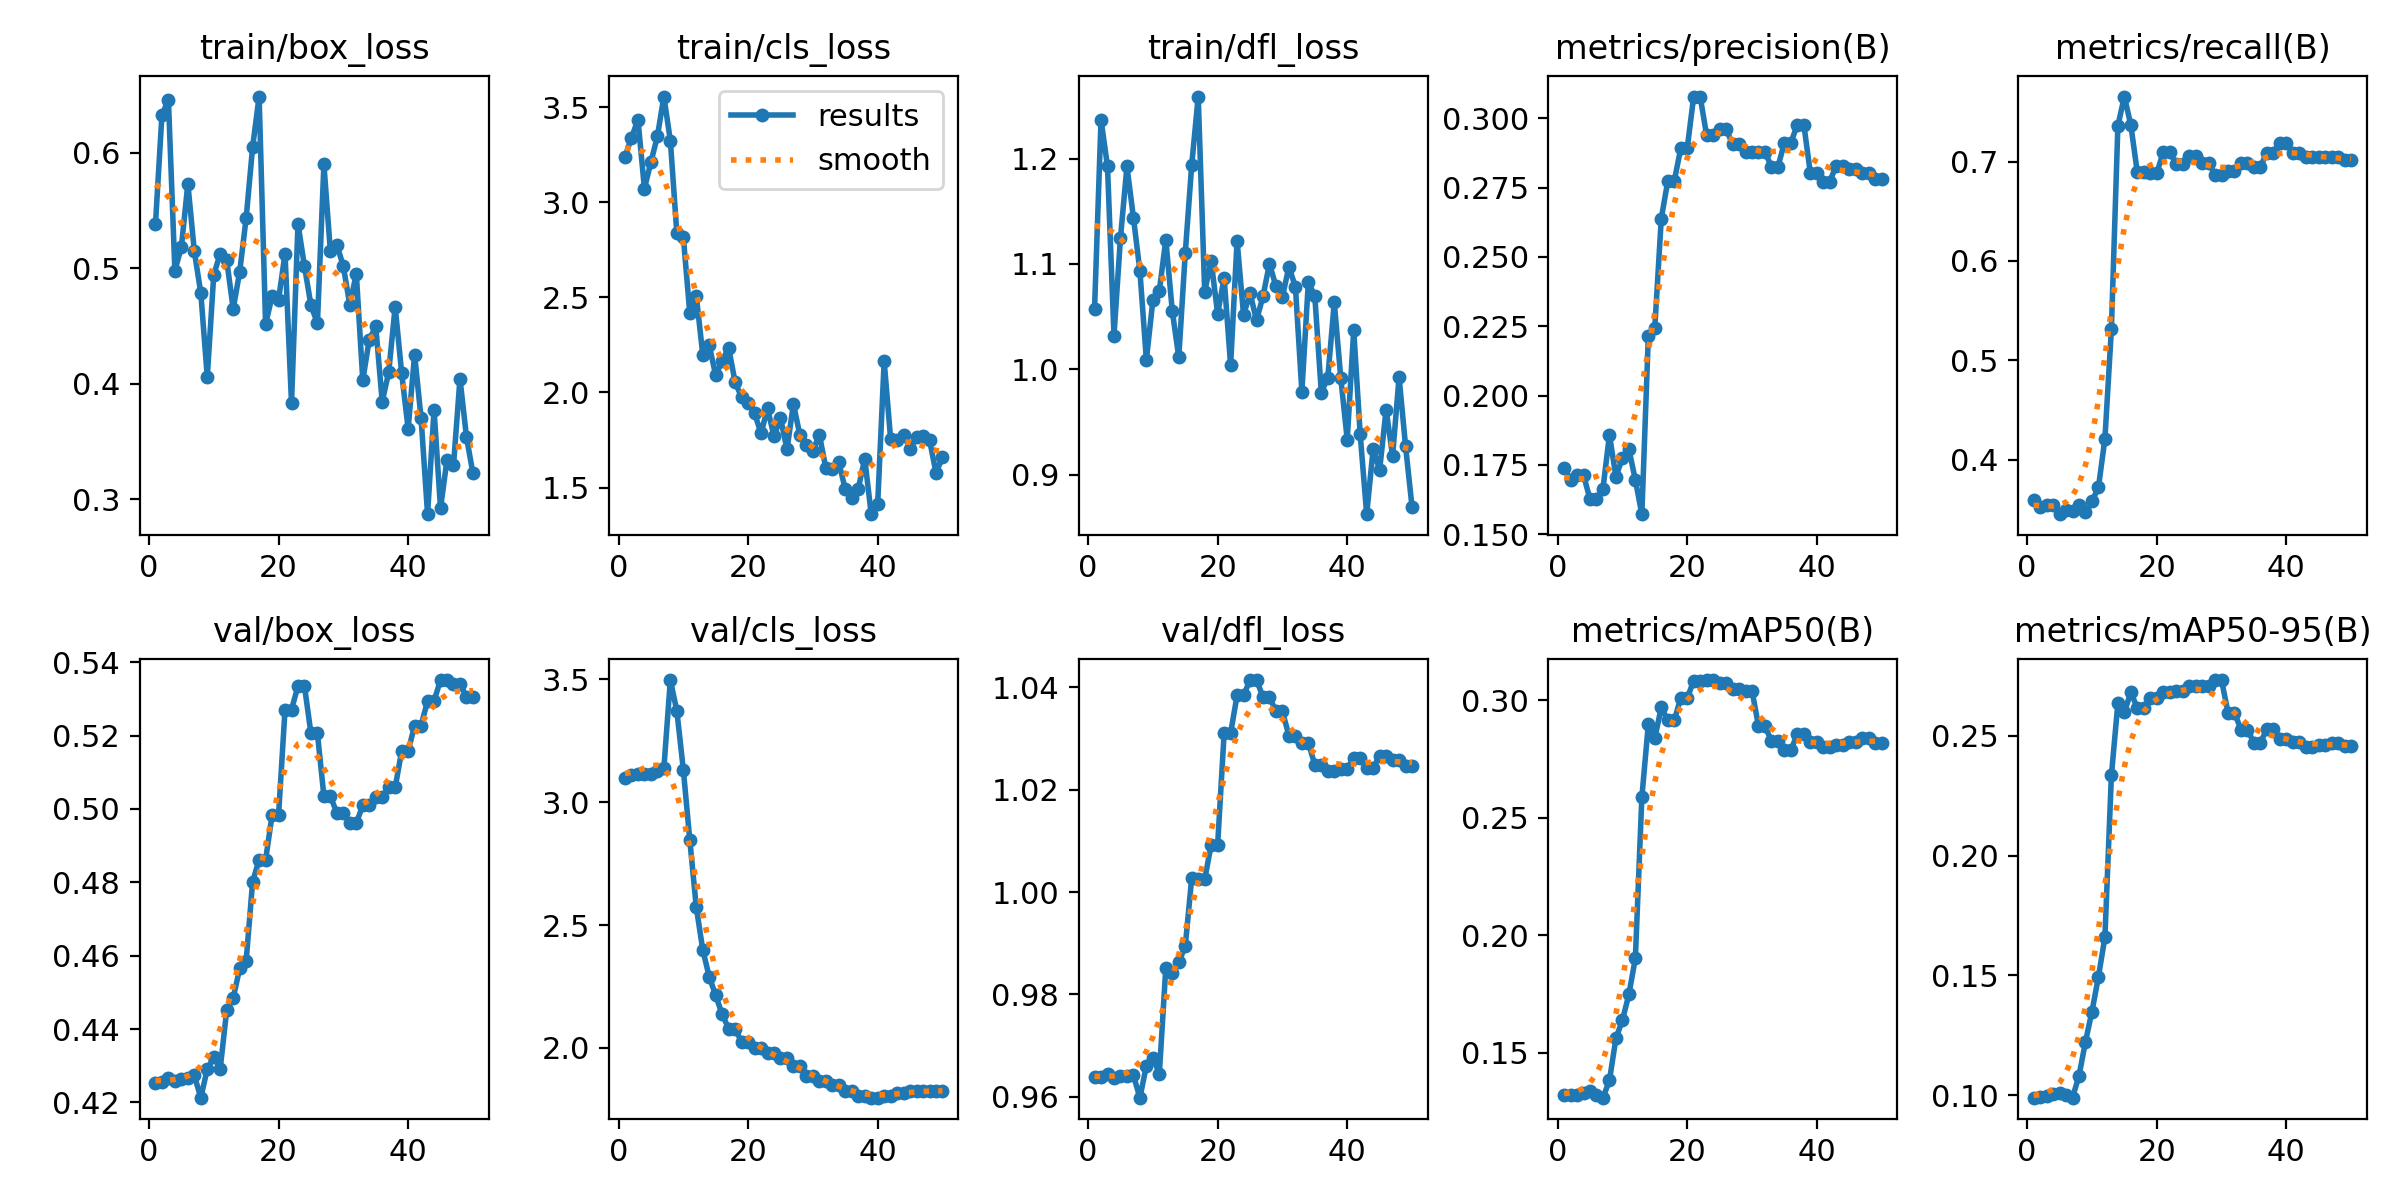

The table this chart was drawn from, first rows:
epoch, time, train/box_loss, train/cls_loss, train/dfl_loss, metrics/precision(B), metrics/recall(B), metrics/mAP50(B), metrics/mAP50-95(B), val/box_loss, val/cls_loss, val/dfl_loss, lr/pg0, lr/pg1, lr/pg2
1, 10.35, 0.5379, 3.24, 1.057, 0.1739, 0.3591, 0.1321, 0.09898, 0.4253, 3.099, 0.9639, 0, 0, 0
2, 12.7, 0.6323, 3.339, 1.237, 0.1696, 0.3527, 0.1321, 0.09907, 0.4255, 3.11, 0.9638, 1.40071e-05, 1.40071e-05, 1.40071e-05
3, 14.69, 0.6457, 3.435, 1.193, 0.1714, 0.3542, 0.132, 0.09952, 0.4267, 3.116, 0.9645, 2.74482e-05, 2.74482e-05, 2.74482e-05
4, 16.72, 0.4979, 3.072, 1.032, 0.1714, 0.354, 0.1328, 0.1006, 0.426, 3.113, 0.9636, 4.03235e-05, 4.03235e-05, 4.03235e-05
5, 18.73, 0.5181, 3.211, 1.125, 0.1626, 0.345, 0.1336, 0.1009, 0.4263, 3.116, 0.9641, 5.26329e-05, 5.26329e-05, 5.26329e-05
6, 20.89, 0.5731, 3.347, 1.192, 0.1628, 0.3497, 0.1321, 0.1002, 0.4266, 3.127, 0.9641, 6.43764e-05, 6.43764e-05, 6.43764e-05
7, 22.89, 0.5147, 3.556, 1.144, 0.1665, 0.3486, 0.1308, 0.09904, 0.4273, 3.138, 0.9642, 7.55541e-05, 7.55541e-05, 7.55541e-05
8, 24.89, 0.4785, 3.325, 1.093, 0.1859, 0.3544, 0.1382, 0.1081, 0.4213, 3.497, 0.9598, 8.61658e-05, 8.61658e-05, 8.61658e-05
9, 27.31, 0.406, 2.838, 1.009, 0.1707, 0.3467, 0.1561, 0.1223, 0.4291, 3.372, 0.966, 9.62117e-05, 9.62117e-05, 9.62117e-05
10, 29.67, 0.4942, 2.819, 1.065, 0.1776, 0.3579, 0.1638, 0.1349, 0.4323, 3.133, 0.9676, 0.0001057, 0.0001057, 0.0001057
11, 32.1, 0.5126, 2.417, 1.075, 0.1807, 0.3719, 0.1748, 0.1495, 0.4292, 2.846, 0.9645, 0.0001146, 0.0001146, 0.0001146
12, 34.58, 0.5068, 2.509, 1.123, 0.1696, 0.4209, 0.1902, 0.166, 0.4452, 2.573, 0.9852, 0.000123, 0.000123, 0.000123
13, 36.98, 0.4648, 2.199, 1.055, 0.1573, 0.5314, 0.2586, 0.2335, 0.4484, 2.4, 0.9841, 0.0001307, 0.0001307, 0.0001307
14, 39.59, 0.4968, 2.247, 1.011, 0.2214, 0.7361, 0.2897, 0.2636, 0.4565, 2.289, 0.9863, 0.000138, 0.000138, 0.000138
15, 41.96, 0.5433, 2.09, 1.11, 0.2245, 0.7656, 0.2837, 0.2598, 0.4586, 2.214, 0.9894, 0.0001446, 0.0001446, 0.0001446
16, 44.24, 0.6048, 2.167, 1.194, 0.2639, 0.7369, 0.297, 0.2682, 0.4802, 2.136, 1.003, 0.0001507, 0.0001507, 0.0001507
17, 46.58, 0.6484, 2.234, 1.259, 0.2773, 0.6893, 0.2913, 0.2616, 0.4861, 2.079, 1.002, 0.0001562, 0.0001562, 0.0001562
18, 48.81, 0.4515, 2.053, 1.074, 0.2773, 0.6893, 0.2913, 0.2616, 0.4861, 2.079, 1.002, 0.0001612, 0.0001612, 0.0001612
19, 51.11, 0.4758, 1.976, 1.103, 0.2891, 0.6883, 0.3009, 0.2658, 0.4983, 2.023, 1.009, 0.0001655, 0.0001655, 0.0001655
20, 53.43, 0.4728, 1.947, 1.053, 0.2891, 0.6883, 0.3009, 0.2658, 0.4983, 2.023, 1.009, 0.0001694, 0.0001694, 0.0001694
21, 55.79, 0.5125, 1.89, 1.087, 0.3079, 0.7097, 0.3081, 0.2682, 0.5271, 1.999, 1.031, 0.0001726, 0.0001726, 0.0001726
22, 58.05, 0.3835, 1.786, 1.004, 0.3079, 0.7097, 0.3081, 0.2682, 0.5271, 1.999, 1.031, 0.0001753, 0.0001753, 0.0001753
23, 60.32, 0.5382, 1.916, 1.122, 0.2939, 0.6976, 0.3085, 0.2688, 0.5335, 1.978, 1.038, 0.0001774, 0.0001774, 0.0001774
24, 62.64, 0.5018, 1.77, 1.051, 0.2939, 0.6976, 0.3085, 0.2688, 0.5335, 1.978, 1.038, 0.000179, 0.000179, 0.000179
25, 65.13, 0.4679, 1.866, 1.072, 0.2963, 0.7059, 0.3072, 0.2708, 0.5206, 1.958, 1.041, 0.00018, 0.00018, 0.00018
26, 67.47, 0.4524, 1.701, 1.046, 0.2963, 0.7059, 0.3072, 0.2708, 0.5206, 1.958, 1.041, 0.0001804, 0.0001804, 0.0001804
27, 69.83, 0.5897, 1.939, 1.069, 0.2906, 0.6985, 0.3047, 0.2709, 0.5035, 1.928, 1.038, 0.0001803, 0.0001803, 0.0001803
28, 72.19, 0.5144, 1.775, 1.1, 0.2906, 0.6985, 0.3047, 0.2709, 0.5035, 1.928, 1.038, 0.0001796, 0.0001796, 0.0001796
29, 74.55, 0.5203, 1.725, 1.079, 0.2879, 0.687, 0.3041, 0.2733, 0.4989, 1.886, 1.035, 0.0001783, 0.0001783, 0.0001783
30, 76.83, 0.5016, 1.694, 1.069, 0.2879, 0.687, 0.3041, 0.2733, 0.4989, 1.886, 1.035, 0.0001765, 0.0001765, 0.0001765
31, 79.25, 0.4682, 1.778, 1.097, 0.288, 0.6904, 0.289, 0.2597, 0.4961, 1.866, 1.031, 0.0001741, 0.0001741, 0.0001741
32, 81.49, 0.4952, 1.602, 1.078, 0.288, 0.6904, 0.289, 0.2597, 0.4961, 1.866, 1.031, 0.0001711, 0.0001711, 0.0001711
33, 83.78, 0.4032, 1.596, 0.9788, 0.2825, 0.6987, 0.2826, 0.2526, 0.501, 1.85, 1.029, 0.0001675, 0.0001675, 0.0001675
34, 86.1, 0.4382, 1.633, 1.083, 0.2825, 0.6987, 0.2826, 0.2526, 0.501, 1.85, 1.029, 0.0001634, 0.0001634, 0.0001634
35, 88.4, 0.4497, 1.49, 1.069, 0.2912, 0.6949, 0.2786, 0.2471, 0.5032, 1.823, 1.025, 0.0001588, 0.0001588, 0.0001588
36, 90.64, 0.3847, 1.446, 0.9777, 0.2912, 0.6949, 0.2786, 0.2471, 0.5032, 1.823, 1.025, 0.0001535, 0.0001535, 0.0001535
37, 92.98, 0.41, 1.494, 0.992, 0.2977, 0.7092, 0.2856, 0.253, 0.5059, 1.805, 1.024, 0.0001477, 0.0001477, 0.0001477
38, 95.25, 0.4668, 1.652, 1.063, 0.2977, 0.7092, 0.2856, 0.253, 0.5059, 1.805, 1.024, 0.0001414, 0.0001414, 0.0001414
39, 97.57, 0.4093, 1.36, 0.9919, 0.2804, 0.7186, 0.282, 0.2488, 0.5158, 1.798, 1.024, 0.0001345, 0.0001345, 0.0001345
40, 99.79, 0.3611, 1.414, 0.9331, 0.2804, 0.7186, 0.282, 0.2488, 0.5158, 1.798, 1.024, 0.000127, 0.000127, 0.000127
41, 105.3, 0.4252, 2.164, 1.037, 0.2772, 0.7084, 0.2802, 0.2474, 0.5227, 1.805, 1.026, 0.0001189, 0.0001189, 0.0001189
42, 107.5, 0.3702, 1.754, 0.9382, 0.2772, 0.7084, 0.2802, 0.2474, 0.5227, 1.805, 1.026, 0.0001103, 0.0001103, 0.0001103
43, 109.7, 0.2873, 1.75, 0.8623, 0.283, 0.7045, 0.2808, 0.2456, 0.5294, 1.815, 1.024, 0.0001011, 0.0001011, 0.0001011
44, 112, 0.3774, 1.779, 0.9242, 0.283, 0.7045, 0.2808, 0.2456, 0.5294, 1.815, 1.024, 9.13102e-05, 9.13102e-05, 9.13102e-05
45, 114.3, 0.2923, 1.701, 0.9044, 0.2817, 0.7045, 0.2822, 0.246, 0.5351, 1.825, 1.027, 8.09843e-05, 8.09843e-05, 8.09843e-05
46, 116.6, 0.3345, 1.765, 0.9617, 0.2817, 0.7045, 0.2822, 0.246, 0.5351, 1.825, 1.027, 7.00924e-05, 7.00924e-05, 7.00924e-05
47, 118.8, 0.3294, 1.769, 0.9175, 0.2804, 0.7043, 0.2839, 0.2472, 0.5341, 1.826, 1.026, 5.86347e-05, 5.86347e-05, 5.86347e-05
48, 121.1, 0.4045, 1.751, 0.9926, 0.2804, 0.7043, 0.2839, 0.2472, 0.5341, 1.826, 1.026, 4.66111e-05, 4.66111e-05, 4.66111e-05
49, 123.4, 0.3542, 1.577, 0.927, 0.2782, 0.702, 0.2819, 0.2457, 0.5305, 1.826, 1.025, 3.40216e-05, 3.40216e-05, 3.40216e-05
50, 125.6, 0.3225, 1.66, 0.8693, 0.2782, 0.702, 0.2819, 0.2457, 0.5305, 1.826, 1.025, 2.08663e-05, 2.08663e-05, 2.08663e-05
